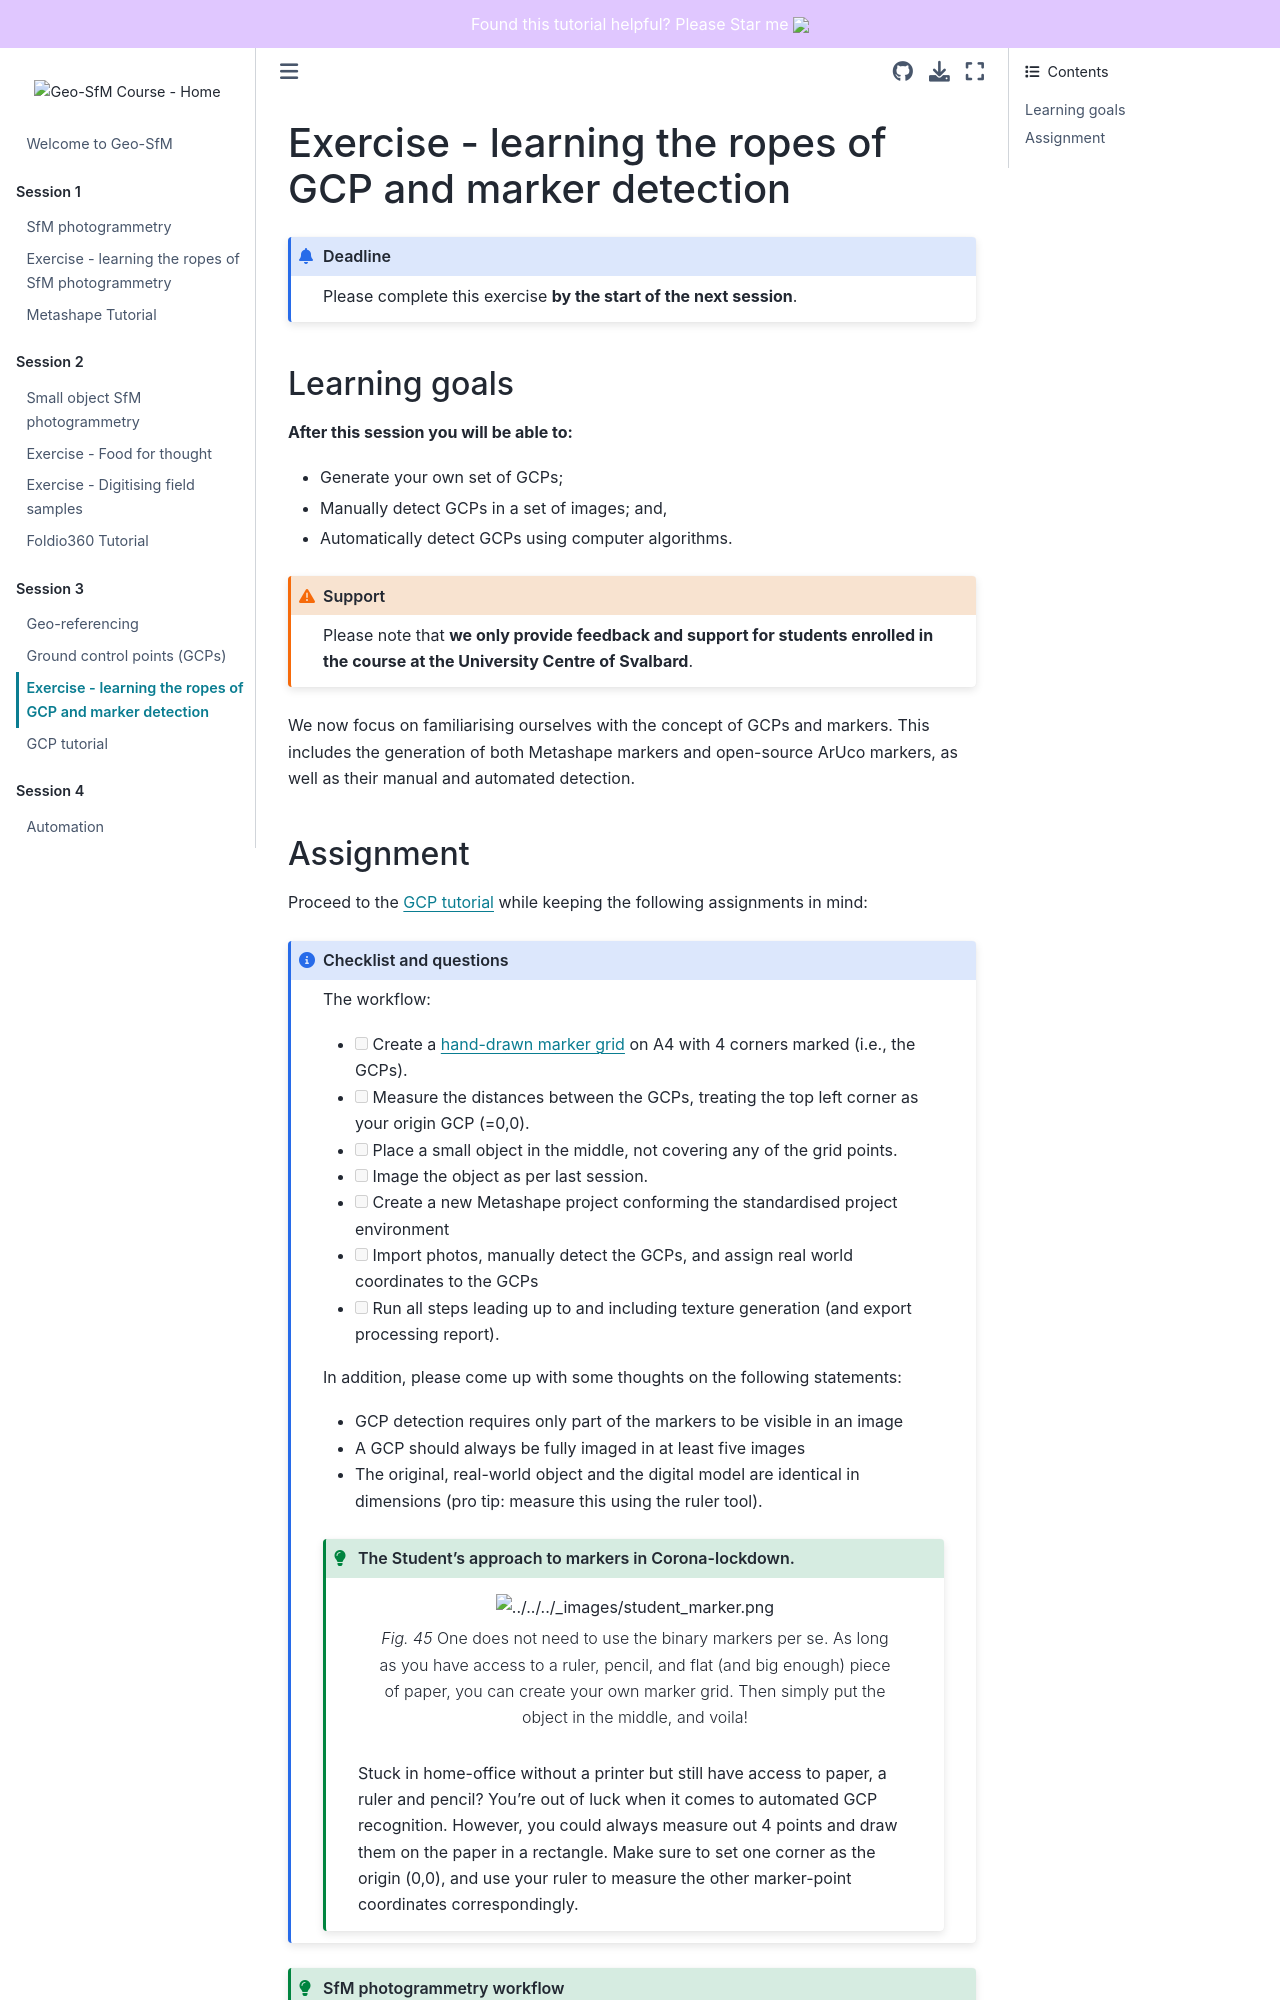

repository: UNISvalbard/Geo-SfM · page: content/lessons/georeferencing/exercise.html · generator: jekyll

# Exercise - learning the ropes of GCP and marker detection

```{admonition} Deadline
Please complete this exercise **by the start of the next session**.
```

## Learning goals

**After this session you will be able to:**

- Generate your own set of GCPs;
- Manually detect GCPs in a set of images; and,
- Automatically detect GCPs using computer algorithms.

```{admonition} Support
:class: warning
Please note that **we only provide feedback and support for students enrolled in the course at the University Centre of Svalbard**.
```

We now focus on familiarising ourselves with the concept of GCPs and markers.
This includes the generation of both Metashape markers and open-source ArUco markers, as well as their manual and automated detection.
